Run: headless pygame with SDL's dummy video driver; simulated clock (each Clock.tick advances the game by its frame time, no real sleeping); random seed 0; keys injected as events and as key.get_pressed() state; no mouse input.
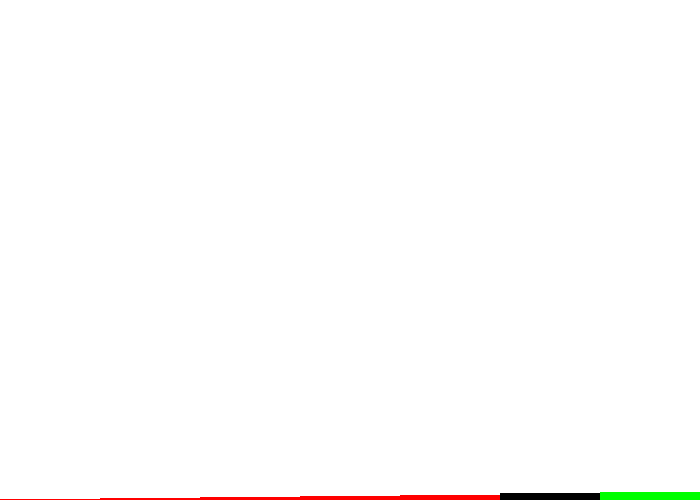
Frame 1 of 1 · flips 1–60 · no input (game ended)

The pygame program that drew these frames:

# quick.py
"""
A quick-sort visualizer.

This code was generate by ChatGPT and then
(just) polished/refactored by me.
"""

import pygame
import random
import time

# Define some colors
BLACK = (0, 0, 0)
WHITE = (255, 255, 255)
GREEN = (0, 255, 0)
RED = (255, 0, 0)

# Set the width and height of the screen [width, height]
WIDTH = 700
HEIGHT = 500
FPS = 60

# Initialize pygame
pygame.init()

# Set up the screen
screen = pygame.display.set_mode((WIDTH, HEIGHT))
pygame.display.set_caption("Quick-Sort Visualization")
clock = pygame.time.Clock()

# Function to draw the array on the screen
def draw_array(arr, left_index, right_index, current_index):    
    screen.fill(WHITE)
    bar_width = WIDTH // len(arr)
    for i, value in enumerate(arr):
        color = BLACK
        if i == current_index:
            color = GREEN
        elif i < left_index or i > right_index:
            color = RED
        pygame.draw.rect(screen, color, (i * bar_width, HEIGHT - value, bar_width, value))
    pygame.display.update()

# Quick-Sort Algorithm
def quicksort(arr, left, right):
    if left >= right:
        return
    pivot = arr[random.randint(left, right)]
    i, j = left, right
    while i <= j:
        while arr[i] < pivot:
            i += 1
        while arr[j] > pivot:
            j -= 1
        if i <= j:
            arr[i], arr[j] = arr[j], arr[i]
            draw_array(arr, left, right, j)
            i += 1
            j -= 1
        else:
            draw_array(arr, left, right, i)
        clock.tick(FPS)
    quicksort(arr, left, j)
    quicksort(arr, i, right)

# Example usage
arr = [3, 7, 1, 2, 8, 4, 5]
quicksort(arr, 0, len(arr) - 1)

# Quit pygame
time.sleep(3)
pygame.quit()
